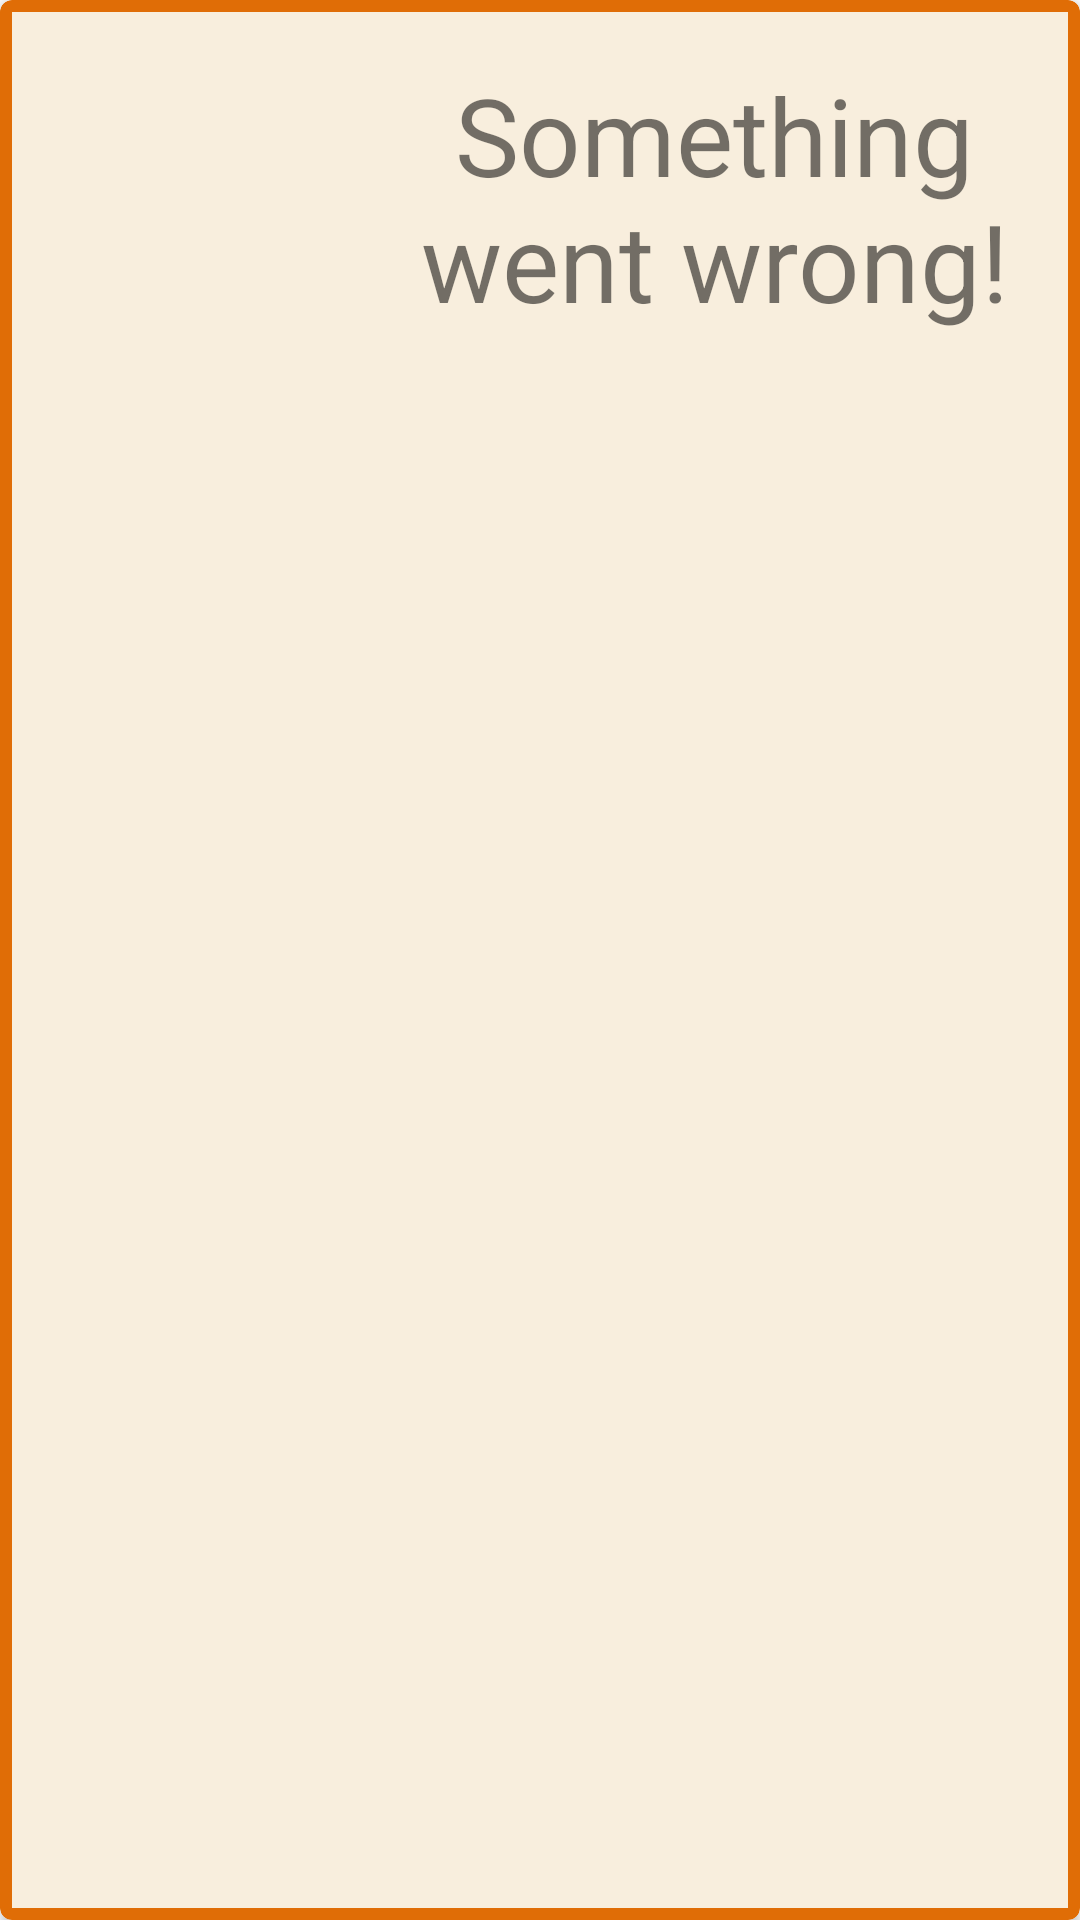

Layout XML and referenced resources for this Android screen:
<!-- AndroidManifest.xml: application theme AppTheme -->
<!-- res/layout/word_list_item_layout.xml -->
<layout xmlns:android="http://schemas.android.com/apk/res/android"
    xmlns:app="http://schemas.android.com/apk/res-auto"
    xmlns:tools="http://schemas.android.com/tools">

    <data>

        <variable
            name="PracticeViewModel"
            type="app.lingoknight.practice.PracticeViewModel" />
    </data>


    <com.google.android.material.card.MaterialCardView
        android:layout_width="match_parent"
        android:layout_height="wrap_content"
        android:layout_marginStart="8dp"
        android:layout_marginTop="8dp"
        android:layout_marginEnd="8dp"
        app:cardElevation="2dp"
        app:strokeColor="@color/colorAccent"
        app:strokeWidth="4dp">

        <RelativeLayout
            android:layout_width="match_parent"
            android:layout_height="wrap_content"
            android:padding="8dp">


            <TextView
                android:id="@+id/word_text_item_view"
                android:layout_width="wrap_content"
                android:layout_height="wrap_content"
                android:layout_alignParentEnd="true"
                android:layout_centerInParent="true"
                android:layout_toEndOf="@id/word_image_item_view"
                android:gravity="center_horizontal"
                android:text="@string/something_went_wrong"
                android:textSize="36sp" />

            <ImageView
                android:id="@+id/word_image_item_view"
                android:layout_width="100dp"
                android:layout_height="100dp"
                android:layout_alignParentStart="true"
                android:layout_margin="8dp"
                android:contentDescription="@string/something_went_wrong"
                tools:srcCompat="@tools:sample/avatars" />


        </RelativeLayout>

    </com.google.android.material.card.MaterialCardView>
</layout>
<!-- resources referenced by this layout -->
<resources>
  <color name="colorAccent">#E06D06</color>
  <string name="something_went_wrong">Something went wrong!</string>
  <style name="AppTheme" parent="Theme.MaterialComponents.Light.DarkActionBar">
          
          <item name="colorPrimary">@color/colorPrimary</item>
          <item name="colorPrimaryDark">@color/colorPrimaryDark</item>
          <item name="colorAccent">@color/colorAccent</item>
          <item name="colorSurface">@color/scroll</item>
          <item name="toolbarStyle">@style/ToolbarStyle</item>
          <item name="toolbarNavigationButtonStyle">@style/Toolbar.Button.Navigation.Tinted</item>
          <item name="drawerArrowStyle">@style/DrawerIcon</item>
  
      </style>
  <color name="colorPrimary">#4A148C</color>
  <color name="colorPrimaryDark">#283593</color>
  <color name="scroll">#F8EEDD</color>
  <style name="ToolbarStyle" parent="@style/Widget.AppCompat.Toolbar">
          
          <item name="titleTextColor">@color/colorOnPrimary</item>
          <item name="android:background">?attr/colorPrimary</item>
      </style>
  <style name="Toolbar.Button.Navigation.Tinted" parent="Widget.AppCompat.Toolbar.Button.Navigation">
          
          <item name="tint">@color/colorOnPrimary</item>
      </style>
  <style name="DrawerIcon" parent="Widget.AppCompat.DrawerArrowToggle">
          <item name="color">@color/colorOnPrimary</item>
      </style>
  <color name="colorOnPrimary">#F3DE2C</color>
</resources>
